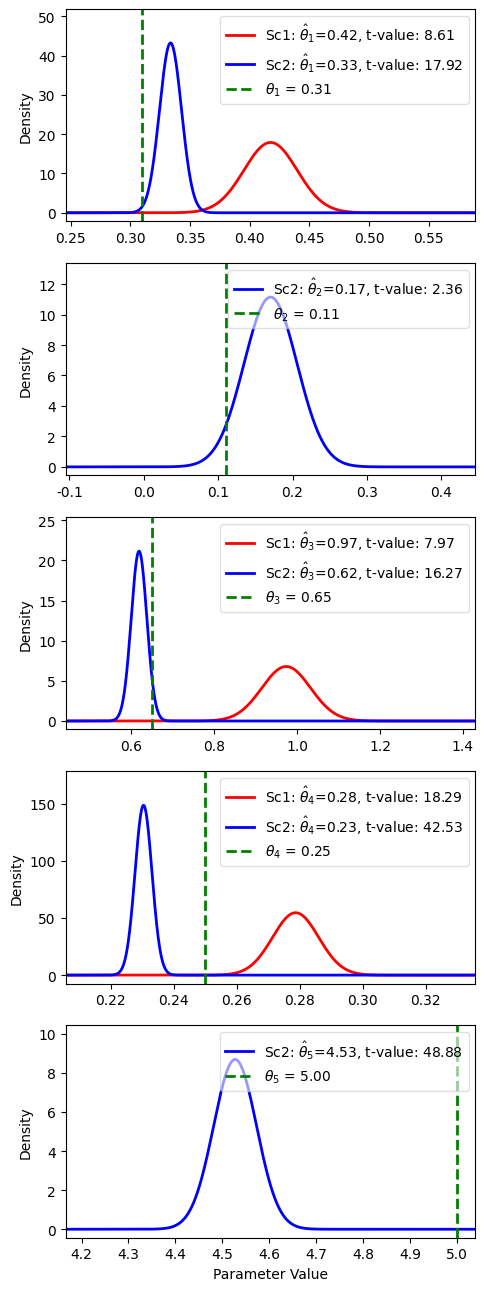

This chart was generated by the following Python code: (Note: this script raises an exception after producing the figure.)
import numpy as np
import matplotlib.pyplot as plt
import matplotlib as mpl

mpl.rcParams['font.family'] = 'DejaVu Sans'

# Define data
parameters = [r'$\theta_1$', r'$\theta_2$', r'$\theta_3$', r'$\theta_4$', r'$\theta_5$']
parameters1 = [r'$\hat{\theta}_1$', r'$\hat{\theta}_2$', r'$\hat{\theta}_3$', r'$\hat{\theta}_4$', r'$\hat{\theta}_5$']
scenarios = ['Sc1', 'Sc2']
true_params = [0.31, 0.11, 0.65, 0.25, 5.0]

means = {
    'Sc2': [0.33359123890949904, 0.17045230802742248, 0.619022445962234, 0.23039874051767348, 4.527266978818574],
    'Sc1': [0.4174235633972362, None, 0.9738718861343159, 0.27867738913713375, None],
}

variances = {
    'Sc2': [8.52520252584895e-05, 0.0012811272202549197, 0.00035600509797354443, 7.214796340769345e-06, 0.0021090578583854414],
    'Sc1': [0.0004975041559578311, None, 0.003456187334654482, 5.344097620939989e-05, None],
}

colors = {'Sc1': 'red', 'Sc2': 'blue'}

estimation_info = {
    'Sc2': {
        r'$\theta_1$': ('0.33359123890949904', '17.915241436871565'),
        r'$\theta_2$': ('0.17045230802742248', '2.361386839026271'),
        r'$\theta_3$': ('0.619022445962234', '16.2681687990876'),
        r'$\theta_4$': ('0.23039874051767348', '42.53323778200584'),
        r'$\theta_5$': ('4.527266978818574', '48.88236851147831')
    },
    'Sc1': {
        r'$\theta_1$': ('0.4174235633972362', '8.606785551672685'),
        r'$\theta_2$': ('Fixed to 0.188', '-'),
        r'$\theta_3$': ('0.9738718861343159', '7.974252259528415'),
        r'$\theta_4$': ('0.27867738913713375', '18.286394264019023'),
        r'$\theta_5$': ('Fixed to 5.563', '-')
    }
}


def gaussian(x, mean, var):
    return (1 / np.sqrt(2 * np.pi * var)) * np.exp(-((x - mean) ** 2) / (2 * var))


fig, axes = plt.subplots(5, 1, figsize=(5, 13), sharex=False, dpi=300)

for i, (param, param1) in enumerate(zip(parameters, parameters1)):
    ax = axes[i]

    # Dynamically determine x range
    x_min, x_max = float('inf'), float('-inf')
    max_y = 0

    for scenario in scenarios:
        mean = means[scenario][i]
        var = variances[scenario][i]
        if mean is not None and var is not None and var > 0:
            std = np.sqrt(var)
            x_min = min(x_min, mean - 7 * std)
            x_max = max(x_max, mean + 7 * std)

    x_min = min(x_min, true_params[i])
    x_max = max(x_max, true_params[i])
    margin = 0.05 * (x_max - x_min)
    x = np.linspace(x_min - margin, x_max + margin, 10000)

    for scenario in scenarios:
        mean = means[scenario][i]
        var = variances[scenario][i]

        if mean is not None and var is not None and var > 0:
            y = gaussian(x, mean, var)
            max_y = max(max_y, max(y))

            est, tval = estimation_info[scenario][param]
            formatted_est = f"{float(est):.2f}" if est.replace('.', '', 1).isdigit() else est
            formatted_tval = f"{float(tval):.2f}" if tval.replace('.', '', 1).isdigit() else tval

            ax.plot(x, y, label=f"{scenario}: {param1}={formatted_est}, t-value: {formatted_tval}",
                    color=colors[scenario], linewidth=2)

    ax.axvline(true_params[i], color='green', linestyle='--', linewidth=2,
               label=f'{param} = {true_params[i]:.2f}')

    ax.set_xlim(x_min - margin, x_max + margin)
    ax.set_ylim(-0.05 * max_y, 1.2 * max_y)
    ax.set_ylabel('Density')
    ax.legend(fontsize=10, loc='upper right', framealpha=0.6)

axes[-1].set_xlabel('Parameter Value')
plt.tight_layout()
plt.subplots_adjust(top=0.99)
plt.savefig("C:/Users/<user>/Documents/parameter_estimates_auto_limits.svg", format='svg', dpi=300)
plt.show()
